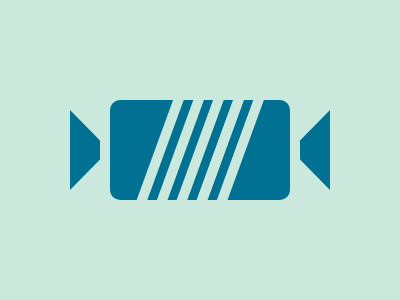

Reproduce this picture with HTML and CSS.

<!DOCTYPE html>
<html lang="en">
<head>
    <meta charset="UTF-8">
    <meta name="viewport" content="width=device-width, initial-scale=1.0">
    <title>Document</title>
    <style>
        body {
            background: #CBE8DD;
        }
    
        div {
            width: 180px;
            height: 100px;
            background: #007192;
            position: fixed;
            top: 100px;
            left: 110px;
        }
    
        .big {
            border-radius: 10px;
        }
    
        .triangle {
            width: 30px;
            height: 80px;
            left: 70px;
            top: 110px;
            clip-path: polygon(100% 38%, 100% 62%, 0 100%, 0 0);
        }
    
        .right {
            transform: scale(-1);
            left: 300px;
        }
    
        .bar {
            width: 9.5px;
            height: 150px;
            background: #CBE8DD;
            transform: rotate(20deg);
            top: 70px;
            left: 156.5px;
            box-shadow: #CBE8DD 19px 0;
        }
    
        .two {
            left: 196.5px;
        }
    
        .three {
            left: 216.5px;
        }
    </style>
</head>
<body>
    <div class="big">
        <div class="bar"></div>
        <div class="bar two"></div>
        <div class="bar three"></div>
    </div>
    <div class="triangle"></div>
    <div class="triangle right"></div>
</body>
</html>